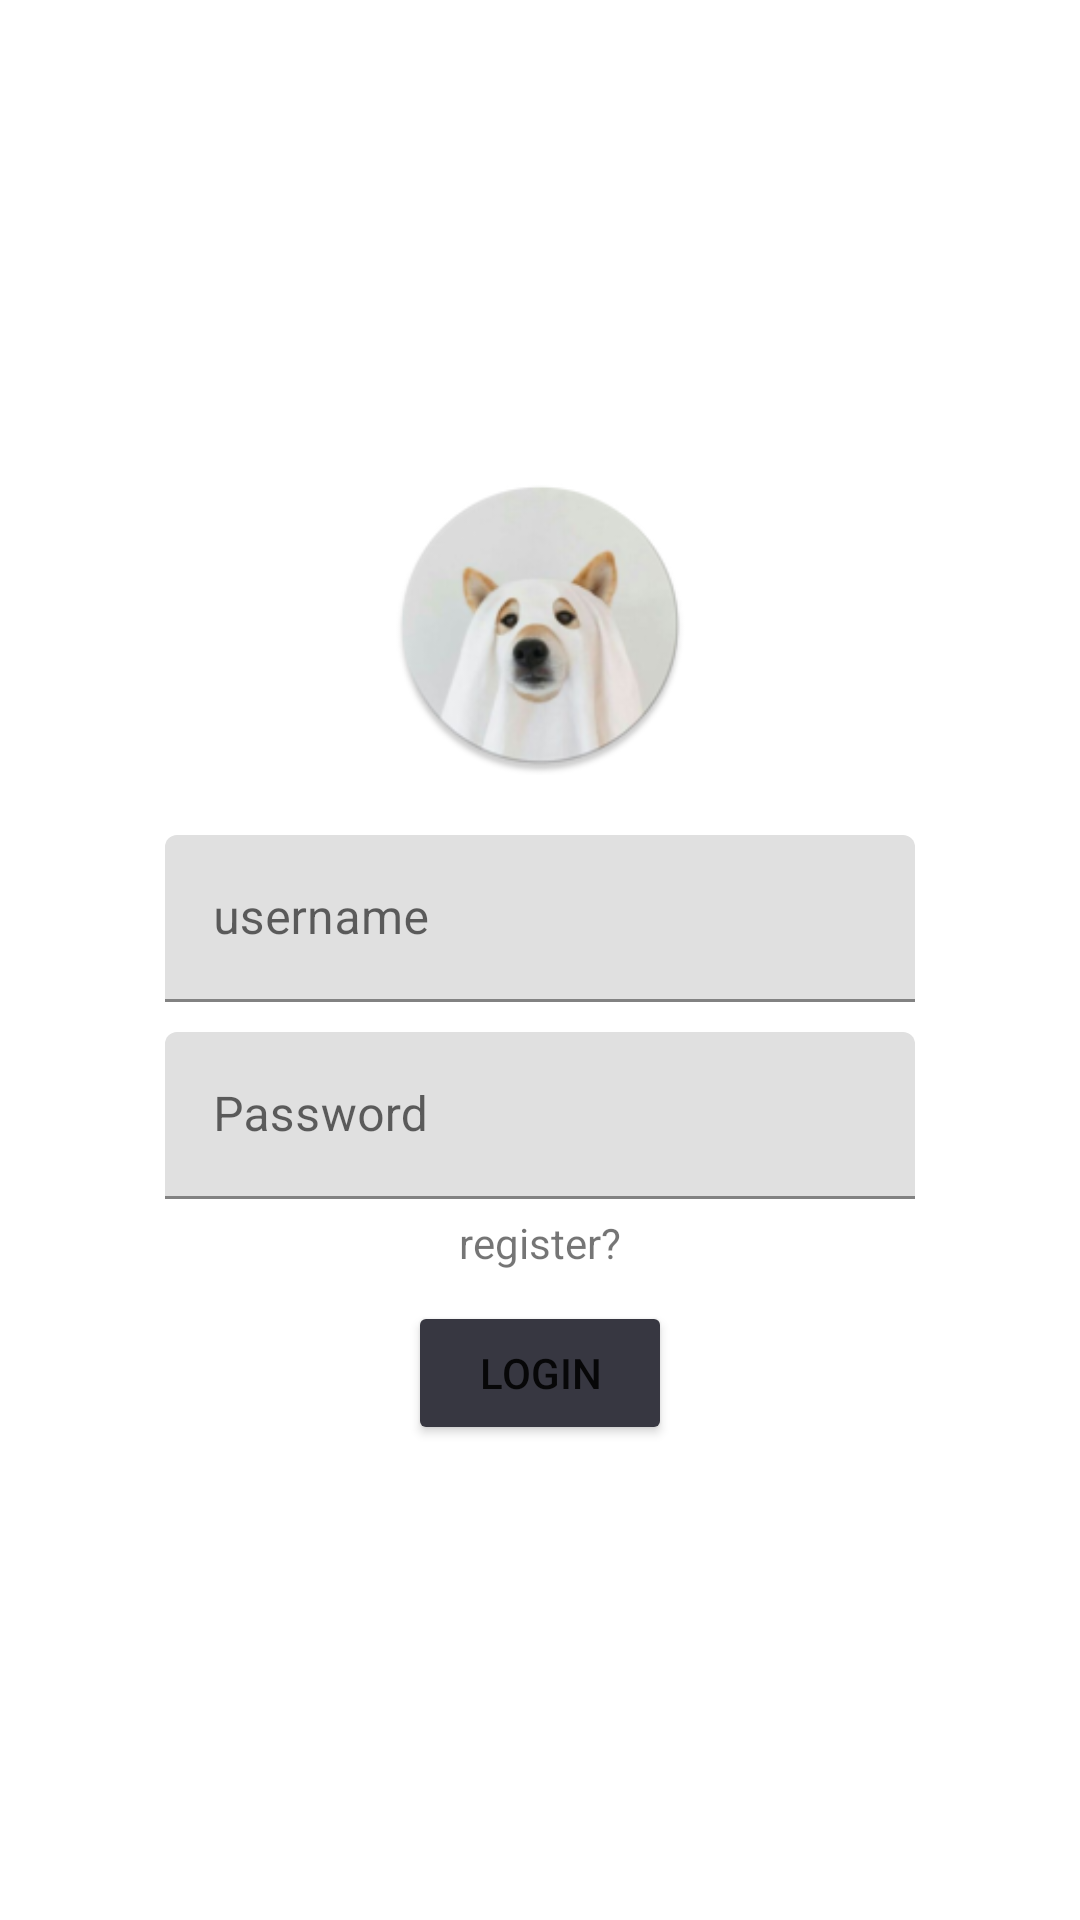

Android layout source for this screen:
<!-- AndroidManifest.xml: application theme Theme.MyApplication -->
<!-- res/layout/activity_login.xml -->
<?xml version="1.0" encoding="utf-8"?>
<androidx.constraintlayout.widget.ConstraintLayout xmlns:android="http://schemas.android.com/apk/res/android"
    xmlns:app="http://schemas.android.com/apk/res-auto"
    xmlns:tools="http://schemas.android.com/tools"
    android:layout_width="match_parent"
    android:layout_height="match_parent"
    tools:context=".Activity.LoginActivity">

    <LinearLayout
        android:layout_width="match_parent"
        android:layout_height="match_parent"
        android:gravity="center"
        android:orientation="vertical">

        <ImageView
            android:layout_width="100dp"
            android:layout_height="100dp"
            android:layout_marginBottom="20dp"
            android:src="@mipmap/ic_launcher_round" />

        <com.google.android.material.textfield.TextInputLayout
            android:layout_width="match_parent"
            android:layout_height="wrap_content"
            android:gravity="center">

            <com.google.android.material.textfield.TextInputEditText
                android:id="@+id/username"
                android:layout_width="250dp"
                android:layout_height="wrap_content"
                android:hint="username"
                android:singleLine="true"

                />
        </com.google.android.material.textfield.TextInputLayout>

        <com.google.android.material.textfield.TextInputLayout
            android:layout_width="match_parent"
            android:layout_height="wrap_content"
            android:layout_marginTop="10dp"
            android:gravity="center">

            <com.google.android.material.textfield.TextInputEditText
                android:id="@+id/password"
                android:layout_width="250dp"
                android:layout_height="wrap_content"
                android:hint="Password"
                android:inputType="numberPassword"
                android:singleLine="true"

                />
        </com.google.android.material.textfield.TextInputLayout>

        <TextView
            android:id="@+id/regis"
            android:layout_width="wrap_content"
            android:layout_height="wrap_content"
            android:layout_marginTop="5dp"
            android:text="register?" />

        <Button
            android:id="@+id/btn_login"
            android:layout_width="wrap_content"
            android:layout_height="wrap_content"
            android:layout_marginTop="10dp"
            android:backgroundTint="@color/blue_black"
            android:text="Login" />


    </LinearLayout>


</androidx.constraintlayout.widget.ConstraintLayout>
<!-- resources referenced by this layout -->
<resources>
  <color name="blue_black">#373741</color>
  <!-- mipmap ic_launcher_round: png bitmap (mipmap-hdpi, 8862 bytes) -->
  <style name="Theme.MyApplication" parent="Theme.MaterialComponents.DayNight.NoActionBar">
          
          <item name="colorPrimary">@color/blue_black</item>
          <item name="colorPrimaryVariant">@color/blue_black</item>
          <item name="colorOnPrimary">@color/white</item>
          
          <item name="colorSecondary">@color/teal_200</item>
          <item name="colorSecondaryVariant">@color/teal_700</item>
          <item name="colorOnSecondary">@color/black</item>
          
          <item name="android:statusBarColor">?attr/colorPrimaryVariant</item>
          
      </style>
  <color name="white">#FFFFFFFF</color>
  <color name="teal_200">#FF03DAC5</color>
  <color name="teal_700">#FF018786</color>
  <color name="black">#FF000000</color>
</resources>
